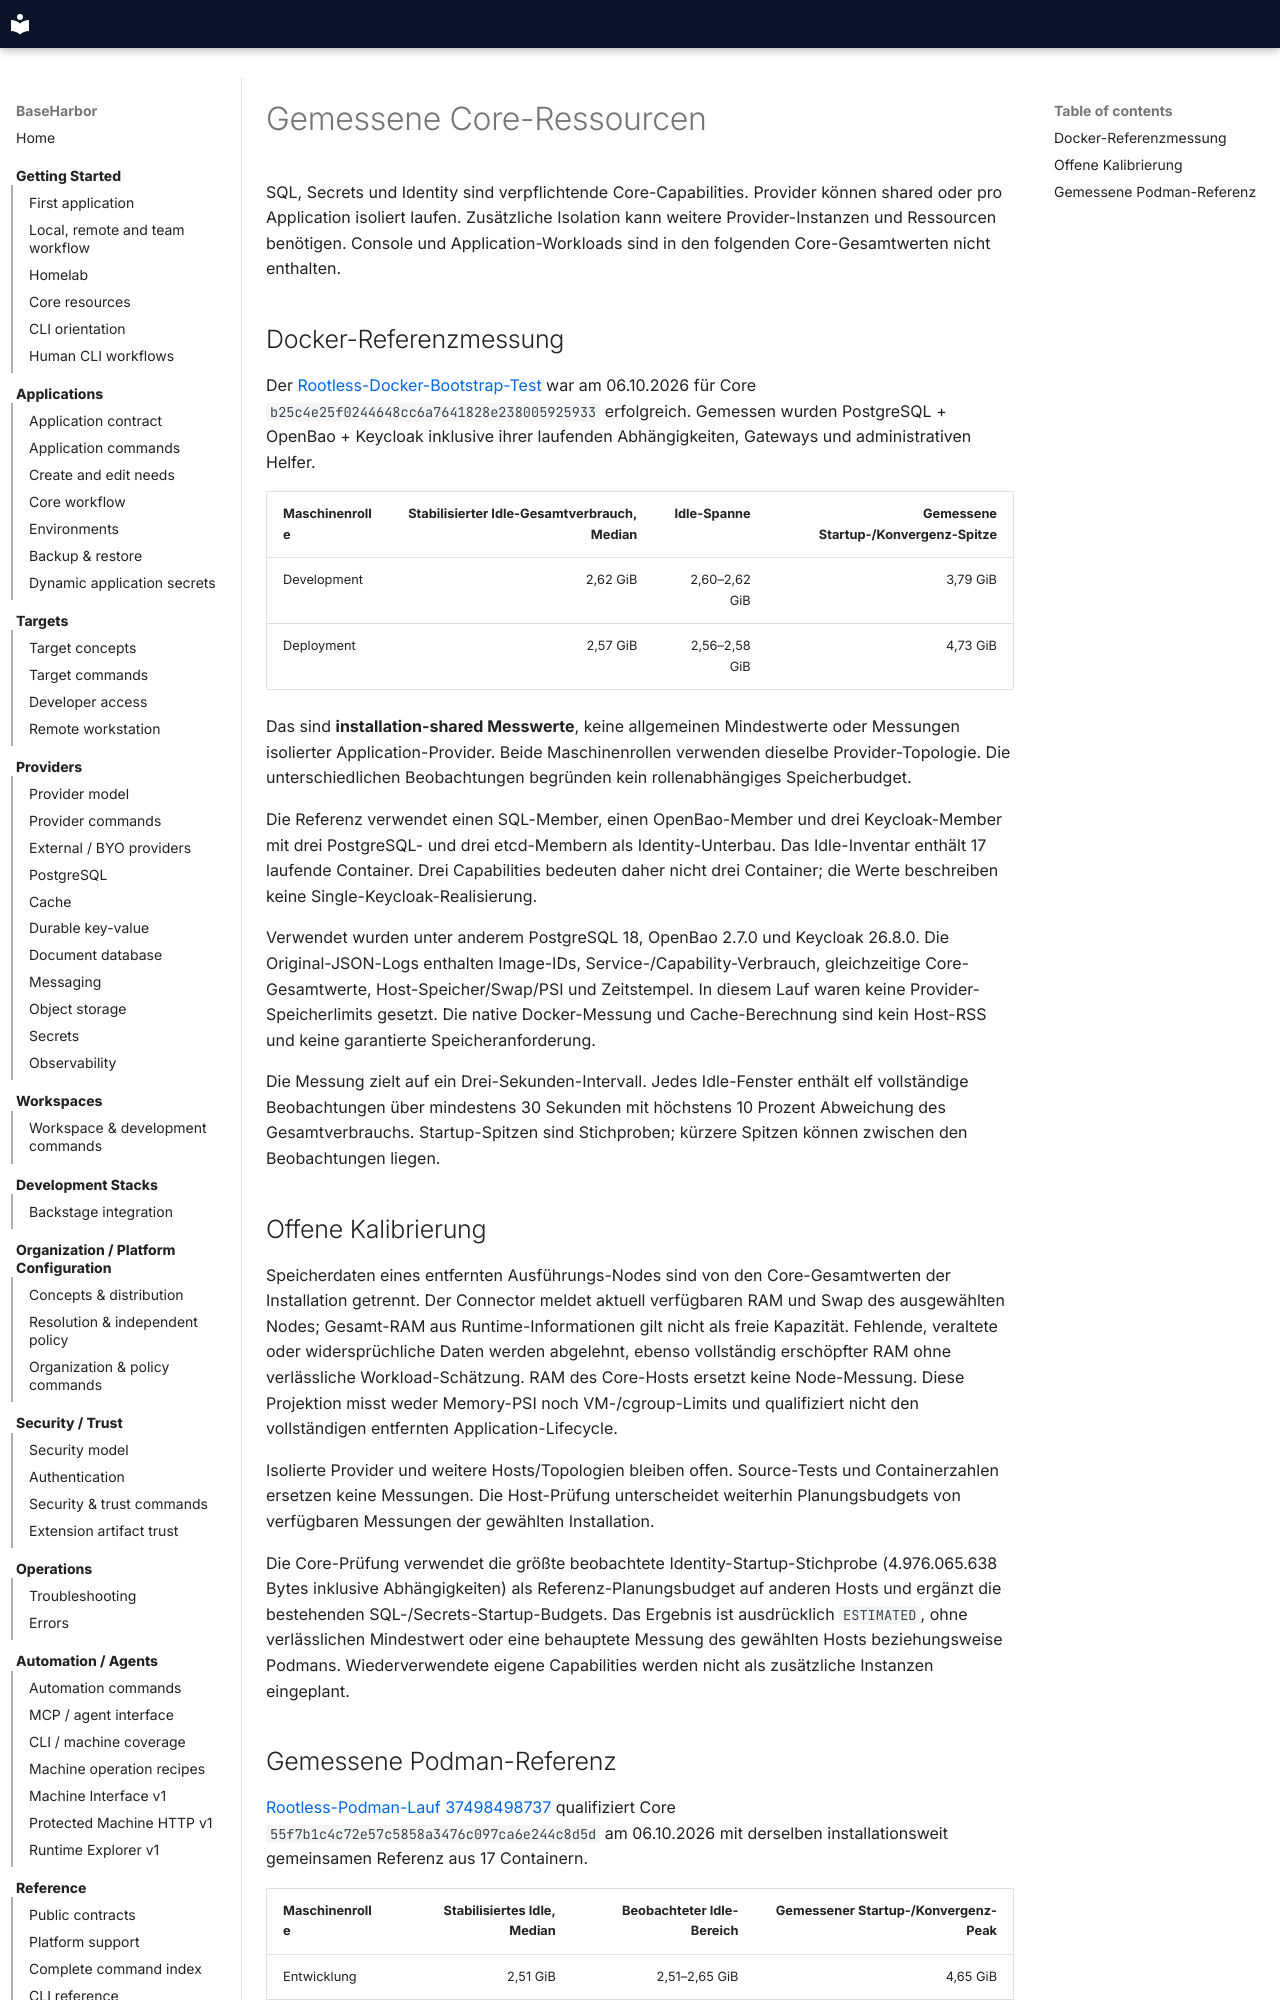

repository: mcpdev80/baseharbor · page: de/explanation/core-resources/index.html · generator: mkdocs

# Gemessene Core-Ressourcen

SQL, Secrets und Identity sind verpflichtende Core-Capabilities. Provider können
shared oder pro Application isoliert laufen. Zusätzliche Isolation kann weitere
Provider-Instanzen und Ressourcen benötigen. Console und Application-Workloads
sind in den folgenden Core-Gesamtwerten nicht enthalten.

## Docker-Referenzmessung

Der [Rootless-Docker-Bootstrap-Test](https://github.com/mcpdev80/baseharbor/actions/runs/37492547982)
war am 06.10.2026 für Core `b25c4e25f0244648cc6a7641828e238005925933`
erfolgreich. Gemessen wurden PostgreSQL + OpenBao + Keycloak inklusive ihrer
laufenden Abhängigkeiten, Gateways und administrativen Helfer.

| Maschinenrolle | Stabilisierter Idle-Gesamtverbrauch, Median | Idle-Spanne | Gemessene Startup-/Konvergenz-Spitze |
| --- | ---: | ---: | ---: |
| Development | 2,62 GiB | 2,60–2,62 GiB | 3,79 GiB |
| Deployment | 2,57 GiB | 2,56–2,58 GiB | 4,73 GiB |

Das sind **installation-shared Messwerte**, keine allgemeinen Mindestwerte oder
Messungen isolierter Application-Provider. Beide Maschinenrollen verwenden
dieselbe Provider-Topologie. Die unterschiedlichen Beobachtungen begründen kein
rollenabhängiges Speicherbudget.

Die Referenz verwendet einen SQL-Member, einen OpenBao-Member und drei
Keycloak-Member mit drei PostgreSQL- und drei etcd-Membern als Identity-Unterbau.
Das Idle-Inventar enthält 17 laufende Container. Drei Capabilities bedeuten daher
nicht drei Container; die Werte beschreiben keine Single-Keycloak-Realisierung.

Verwendet wurden unter anderem PostgreSQL 18, OpenBao 2.7.0 und Keycloak 26.8.0.
Die Original-JSON-Logs enthalten Image-IDs, Service-/Capability-Verbrauch,
gleichzeitige Core-Gesamtwerte, Host-Speicher/Swap/PSI und Zeitstempel. In diesem
Lauf waren keine Provider-Speicherlimits gesetzt. Die native Docker-Messung und
Cache-Berechnung sind kein Host-RSS und keine garantierte Speicheranforderung.

Die Messung zielt auf ein Drei-Sekunden-Intervall. Jedes Idle-Fenster enthält elf
vollständige Beobachtungen über mindestens 30 Sekunden mit höchstens 10 Prozent
Abweichung des Gesamtverbrauchs. Startup-Spitzen sind Stichproben; kürzere Spitzen
können zwischen den Beobachtungen liegen.
